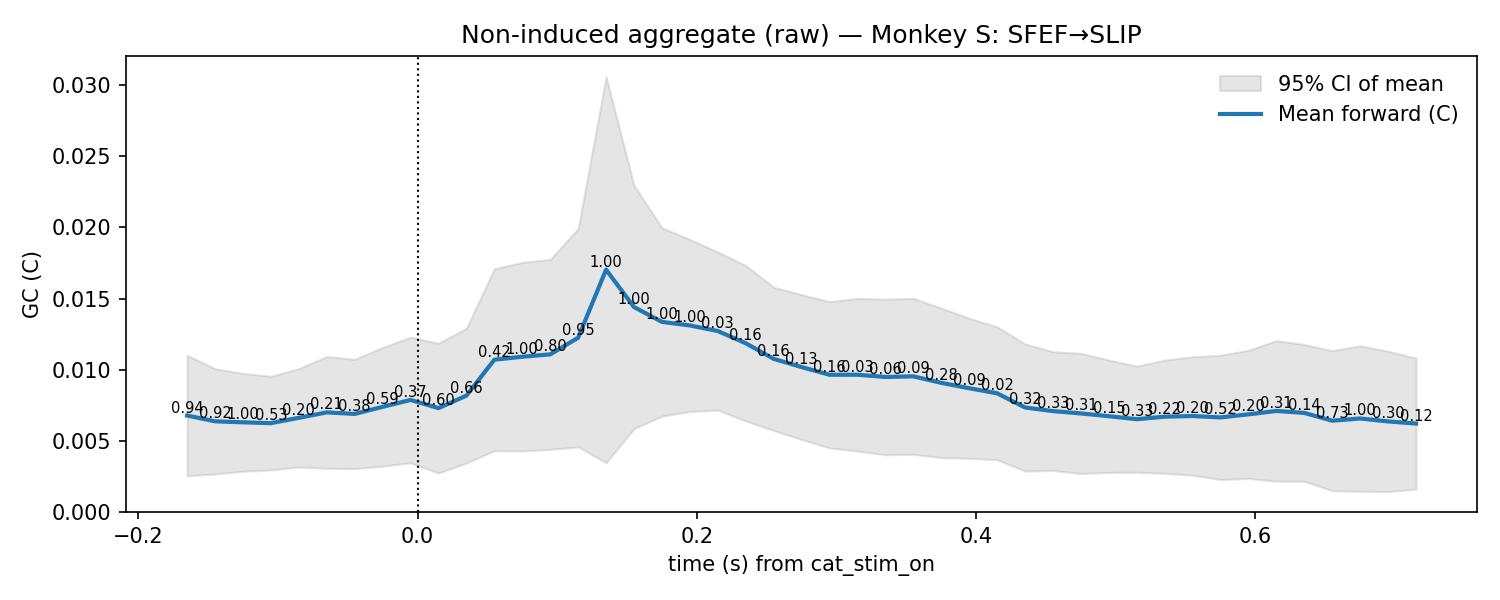

The table this chart was drawn from, first rows:
t, mu, lo, hi, p_stouffer, sig_fdr, n_sessions
-0.165, 0.006782, 0.002548, 0.01101, 0.9391, 0, 12.0
-0.145, 0.006373, 0.002675, 0.01007, 0.9198, 0, 12.0
-0.125, 0.006303, 0.002863, 0.009743, 1.0, 0, 12.0
-0.105, 0.006244, 0.002949, 0.009539, 0.5332, 0, 12.0
-0.085, 0.006619, 0.003163, 0.01008, 0.1956, 0, 12.0
-0.065, 0.007002, 0.003072, 0.01093, 0.2139, 0, 12.0
-0.045, 0.006891, 0.00305, 0.01073, 0.3818, 0, 12.0
-0.025, 0.007391, 0.003221, 0.01156, 0.5858, 0, 12.0
-0.005, 0.007875, 0.003461, 0.01229, 0.3712, 0, 12.0
0.015, 0.0073, 0.002738, 0.01186, 0.5967, 0, 12.0
0.035, 0.008179, 0.003445, 0.01291, 0.6571, 0, 12.0
0.055, 0.0107, 0.004305, 0.0171, 0.4177, 0, 12.0
0.075, 0.01091, 0.004285, 0.01754, 1.0, 0, 12.0
0.095, 0.01108, 0.004399, 0.01775, 0.7981, 0, 12.0
0.115, 0.01224, 0.004576, 0.01991, 0.9456, 0, 12.0
0.135, 0.01702, 0.00347, 0.03058, 1.0, 0, 12.0
0.155, 0.0144, 0.005854, 0.02295, 1.0, 0, 12.0
0.175, 0.01336, 0.006737, 0.01998, 1.0, 0, 12.0
0.195, 0.01311, 0.007067, 0.01915, 1.0, 0, 12.0
0.215, 0.01272, 0.007159, 0.01827, 0.02907, 0, 12.0
0.235, 0.01186, 0.006394, 0.01732, 0.1619, 0, 12.0
0.255, 0.01076, 0.005729, 0.01579, 0.1571, 0, 12.0
0.275, 0.01019, 0.005095, 0.01528, 0.134, 0, 12.0
0.295, 0.009642, 0.004503, 0.01478, 0.1595, 0, 12.0
0.315, 0.009646, 0.004282, 0.01501, 0.03259, 0, 12.0
0.335, 0.009489, 0.004023, 0.01495, 0.0561, 0, 12.0
0.355, 0.009532, 0.00405, 0.01501, 0.08917, 0, 12.0
0.375, 0.009077, 0.003822, 0.01433, 0.2795, 0, 12.0
0.395, 0.008697, 0.003776, 0.01362, 0.089, 0, 12.0
0.415, 0.008343, 0.003672, 0.01301, 0.0226, 0, 12.0
0.435, 0.007345, 0.002878, 0.01181, 0.3186, 0, 12.0
0.455, 0.007092, 0.002918, 0.01127, 0.3295, 0, 12.0
0.475, 0.006927, 0.002704, 0.01115, 0.3102, 0, 12.0
0.495, 0.006732, 0.002781, 0.01068, 0.1527, 0, 12.0
0.515, 0.006523, 0.002795, 0.01025, 0.3317, 0, 12.0
0.535, 0.006698, 0.002718, 0.01068, 0.2236, 0, 12.0
0.555, 0.006746, 0.002583, 0.01091, 0.1994, 0, 12.0
0.575, 0.006648, 0.002281, 0.01102, 0.5224, 0, 12.0
0.595, 0.006863, 0.002359, 0.01137, 0.1969, 0, 12.0
0.615, 0.007102, 0.002166, 0.01204, 0.307, 0, 12.0
0.635, 0.006963, 0.002155, 0.01177, 0.139, 0, 12.0
0.655, 0.006417, 0.001494, 0.01134, 0.7327, 0, 12.0
0.675, 0.006574, 0.001462, 0.01169, 1.0, 0, 12.0
0.695, 0.006365, 0.001435, 0.0113, 0.2993, 0, 12.0
0.715, 0.006217, 0.001614, 0.01082, 0.1153, 0, 12.0
